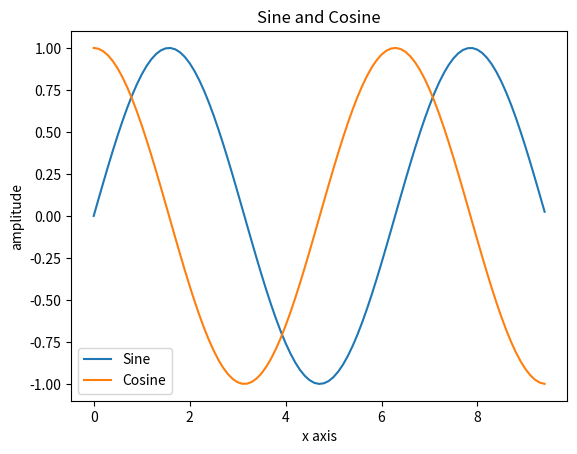

Python code for this plot:
import numpy as np
import matplotlib.pyplot as plt

# compute x and y coordinates for points on a sine curve
x = np.arange(0, 3 * np.pi, 0.1)
y_sin = np.sin(x)
y_cos = np.cos(x)

# Plot the points using matplotlib
plt.plot( x,y_sin)
plt.plot( x, y_cos)
plt.xlabel('x axis')
plt.ylabel('amplitude')

plt.title('Sine and Cosine')
plt.legend(['Sine','Cosine'])
plt.show()

